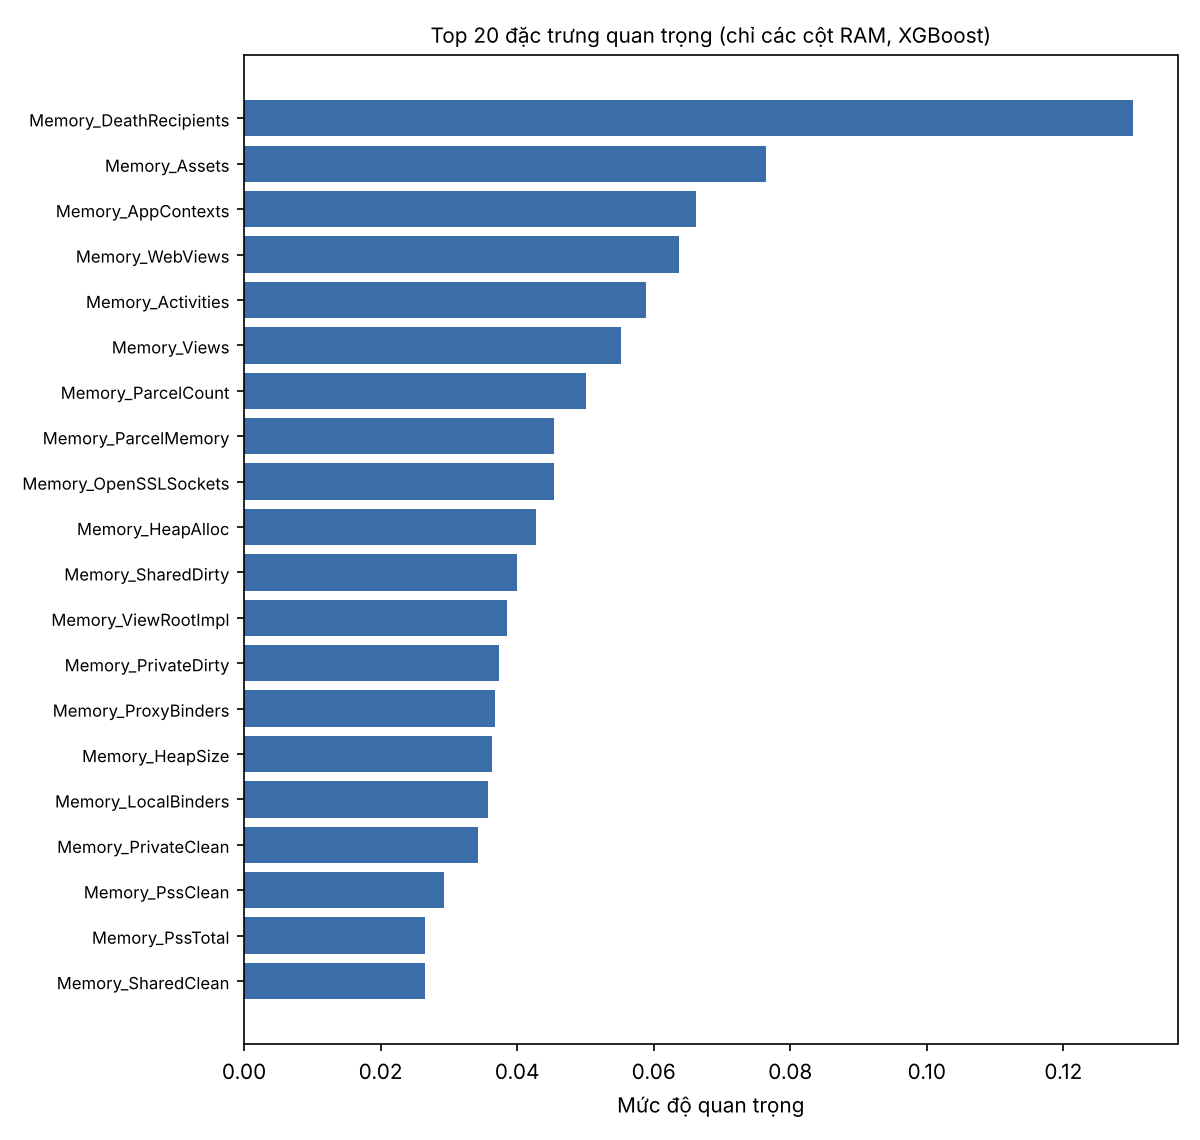

Source data for this figure (header and first rows):
, importance
Memory_DeathRecipients, 0.1302
Memory_Assets, 0.07646
Memory_AppContexts, 0.06614
Memory_WebViews, 0.06376
Memory_Activities, 0.05888
Memory_Views, 0.05522
Memory_ParcelCount, 0.05012
Memory_ParcelMemory, 0.04544
Memory_OpenSSLSockets, 0.04541
Memory_HeapAlloc, 0.04271
Memory_SharedDirty, 0.04002
Memory_ViewRootImpl, 0.03857
Memory_PrivateDirty, 0.03733
Memory_ProxyBinders, 0.03682
Memory_HeapSize, 0.03632
Memory_LocalBinders, 0.03572
Memory_PrivateClean, 0.03434
Memory_PssClean, 0.02927
Memory_PssTotal, 0.02648
Memory_SharedClean, 0.02645
Memory_HeapFree, 0.02435
